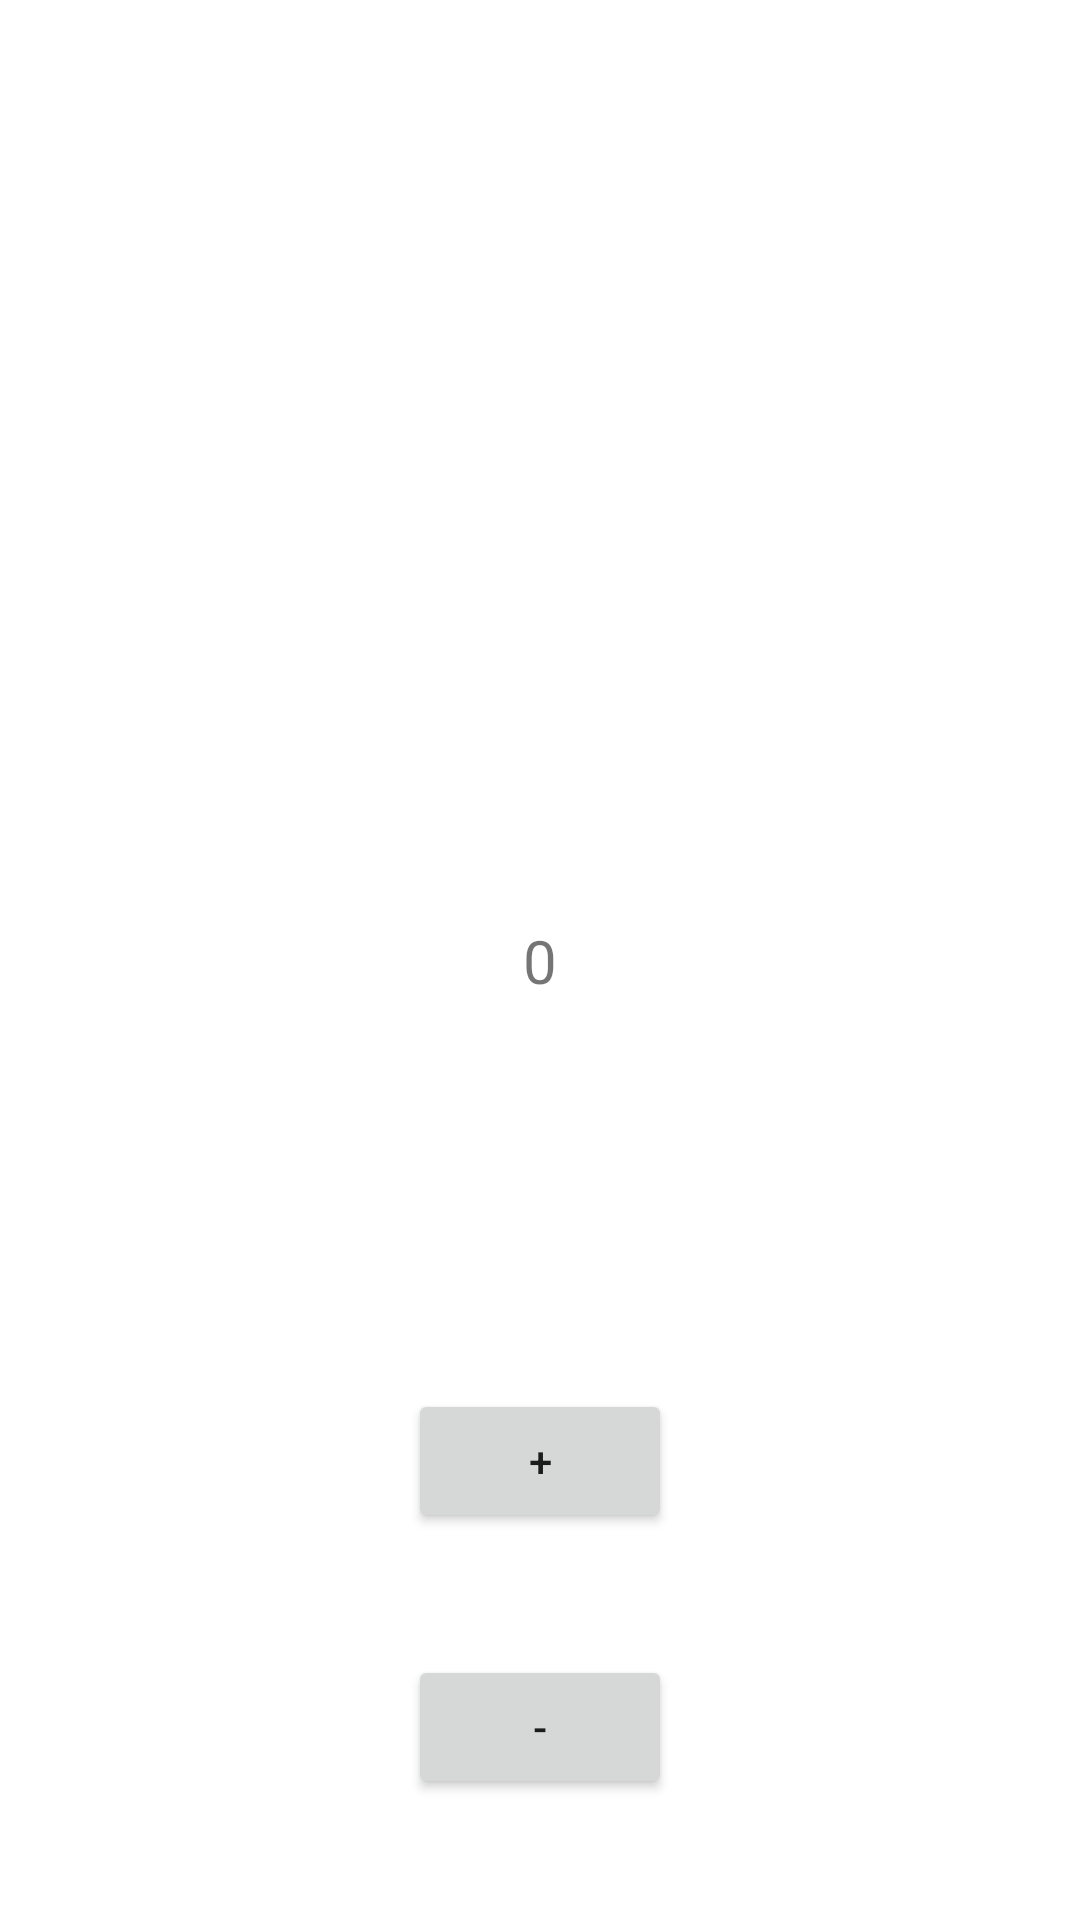

The Android layout XML behind this screen, and the referenced resources:
<!-- AndroidManifest.xml: application theme Theme.Architecturemvi -->
<!-- res/layout/fragment_main.xml -->
<?xml version="1.0" encoding="utf-8"?>
<androidx.constraintlayout.widget.ConstraintLayout xmlns:android="http://schemas.android.com/apk/res/android"
    xmlns:app="http://schemas.android.com/apk/res-auto"
    xmlns:tools="http://schemas.android.com/tools"
    android:layout_width="match_parent"
    android:layout_height="match_parent"
    tools:context=".MainActivity">

    <TextView
        android:id="@+id/tvNumber"
        android:layout_width="wrap_content"
        android:layout_height="wrap_content"
        android:text="0"
        android:textSize="20sp"
        app:layout_constraintBottom_toBottomOf="parent"
        app:layout_constraintEnd_toEndOf="parent"
        app:layout_constraintStart_toStartOf="parent"
        app:layout_constraintTop_toTopOf="parent" />

    <Button
        android:id="@+id/btnPlus"
        android:layout_width="wrap_content"
        android:layout_height="wrap_content"
        android:text="+"
        app:layout_constraintBottom_toBottomOf="parent"
        app:layout_constraintEnd_toEndOf="parent"
        app:layout_constraintStart_toStartOf="parent"
        app:layout_constraintTop_toBottomOf="@+id/tvNumber" />

    <Button
        android:id="@+id/btnMinus"
        android:layout_width="wrap_content"
        android:layout_height="wrap_content"
        android:text="-"
        app:layout_constraintBottom_toBottomOf="parent"
        app:layout_constraintEnd_toEndOf="parent"
        app:layout_constraintStart_toStartOf="parent"
        app:layout_constraintTop_toBottomOf="@+id/btnPlus" />

</androidx.constraintlayout.widget.ConstraintLayout>
<!-- resources referenced by this layout -->
<resources>
  <style name="Theme.Architecturemvi" parent="Theme.MaterialComponents.DayNight.DarkActionBar">
          
          <item name="colorPrimary">@color/purple_500</item>
          <item name="colorPrimaryVariant">@color/purple_700</item>
          <item name="colorOnPrimary">@color/white</item>
          
          <item name="colorSecondary">@color/teal_200</item>
          <item name="colorSecondaryVariant">@color/teal_700</item>
          <item name="colorOnSecondary">@color/black</item>
          
          <item name="android:statusBarColor">?attr/colorPrimaryVariant</item>
          
      </style>
  <!-- not gathered from this repository: default colours our renderer supplied (Android Studio template values) -->
  <color name="purple_500">#FF6200EE</color>
  <color name="purple_700">#FF3700B3</color>
  <color name="teal_200">#FF03DAC5</color>
  <color name="teal_700">#FF018786</color>
  <color name="black">#FF000000</color>
  <color name="white">#FFFFFFFF</color>
</resources>
